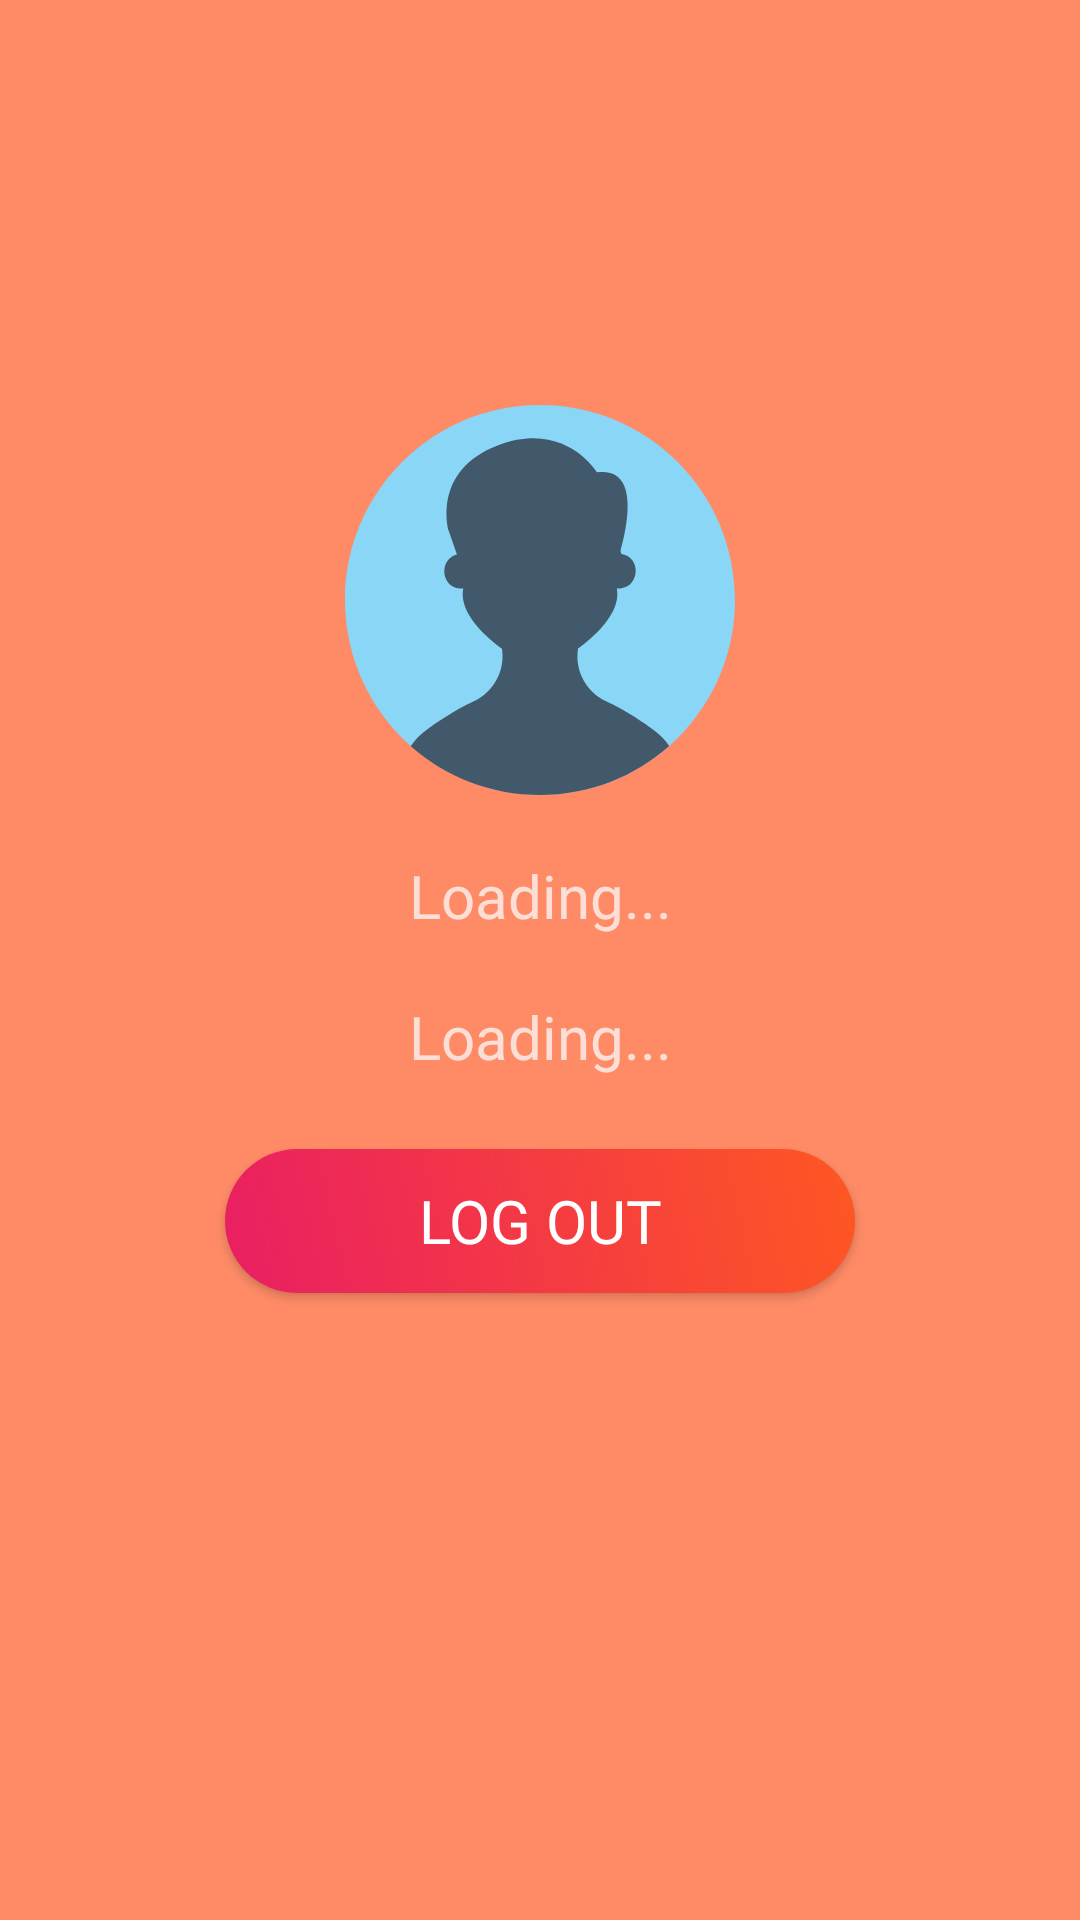

Here is an Android app screen rendered from its layout file. Give the layout XML and the strings, colors and styles it references.
<!-- AndroidManifest.xml: application theme Theme.FirstProject -->
<!-- res/layout/fragment_profile.xml -->
<?xml version="1.0" encoding="utf-8"?>
<androidx.constraintlayout.widget.ConstraintLayout xmlns:android="http://schemas.android.com/apk/res/android"
    xmlns:app="http://schemas.android.com/apk/res-auto"
    xmlns:tools="http://schemas.android.com/tools"
    android:layout_width="match_parent"
    android:layout_height="match_parent"
    android:background="#FF8B66"
    tools:context=".Fragments.ProfileFragment" >

    <TextView
        android:id="@+id/profile_name"
        android:layout_width="wrap_content"
        android:layout_height="wrap_content"
        android:layout_marginTop="20dp"
        android:fontFamily="@font/open_sans_semibold"
        android:text="Loading..."
        android:textColor="#FBDED5"
        android:textSize="20sp"
        app:layout_constraintEnd_toEndOf="@+id/imageView6"
        app:layout_constraintStart_toStartOf="@+id/imageView6"
        app:layout_constraintTop_toBottomOf="@+id/imageView6" />

    <TextView
        android:id="@+id/profile_email"
        android:layout_width="wrap_content"
        android:layout_height="wrap_content"
        android:layout_marginTop="20dp"
        android:text="Loading..."
        android:textColor="#FBDED5"
        android:textSize="20sp"
        app:layout_constraintEnd_toEndOf="@+id/profile_name"
        app:layout_constraintStart_toStartOf="@+id/profile_name"
        app:layout_constraintTop_toBottomOf="@+id/profile_name" />

    <Button
        android:id="@+id/logOutBtn"
        android:layout_width="0dp"
        android:layout_height="wrap_content"
        android:layout_marginStart="75dp"
        android:layout_marginTop="24dp"
        android:layout_marginEnd="75dp"
        android:background="@drawable/button_background"
        android:fontFamily="@font/lilita_one"
        android:text="Log out"
        android:textColor="#FFFFFF"
        android:textSize="20sp"
        app:layout_constraintEnd_toEndOf="parent"
        app:layout_constraintStart_toStartOf="parent"
        app:layout_constraintTop_toBottomOf="@+id/profile_email" />

    <ImageView
        android:id="@+id/imageView6"
        android:layout_width="wrap_content"
        android:layout_height="wrap_content"
        android:layout_marginTop="135dp"
        android:src="@drawable/ic_user__1_"
        app:layout_constraintEnd_toEndOf="parent"
        app:layout_constraintStart_toStartOf="parent"
        app:layout_constraintTop_toTopOf="parent" />
</androidx.constraintlayout.widget.ConstraintLayout>
<!-- resources referenced by this layout -->
<resources>
  <!-- drawable button_background (drawable) -->
  <?xml version="1.0" encoding="utf-8"?>
  <shape xmlns:android="http://schemas.android.com/apk/res/android">
      <gradient android:startColor="#E91E63" android:endColor="#FF5722" android:angle="45"/>
      <corners android:radius="25dp"/>
  
  
  
  
  </shape>
  <!-- drawable ic_user__1_ (drawable-v24) -->
  <vector xmlns:android="http://schemas.android.com/apk/res/android"
      android:width="130dp"
      android:height="130dp"
      android:viewportWidth="508"
      android:viewportHeight="508">
    <path
        android:pathData="M254,0C113.7,0 0,113.7 0,254c0,75.7 33.1,143.7 85.7,190.3C130.6,483.9 189.5,508 254,508c64.6,0 123.5,-24.1 168.3,-63.8C474.9,397.7 508,329.7 508,254C508,113.7 394.3,0 254,0z"
        android:fillColor="#89D6F7"/>
    <path
        android:pathData="M402.4,423.6c-13,-9.7 -36.6,-25.8 -62.3,-37.7c-25.7,-11.8 -40.8,-39.5 -36.7,-67.4c0,-0.4 0.1,-0.8 0.2,-1.3c0,0 58.5,-39.6 50.4,-78.2c0,0 1.8,0.1 4.5,-0.1c25.8,-2.4 27.4,-40.8 1.9,-44.9c-0.2,0 -0.5,-0.1 -0.7,-0.1l-0.8,-4.2c7.8,-27.3 26.8,-110 -30.7,-102c0,0 -41.3,-68.3 -128.6,-35.4C112.2,85.1 135,163.4 135,163.4l10.8,31.2c-23.5,5.8 -21.3,42.1 3.7,44.4c2.7,0.2 4.6,0.1 4.6,0.1c-8.2,38.6 50.3,78.2 50.3,78.2c0.1,0.5 0.1,0.9 0.2,1.3c4,27.9 -11.1,55.6 -36.7,67.4c-25.8,11.9 -49.3,28.1 -62.3,37.7c-7.8,5.7 -14.7,12.6 -20,20.7c45,39.5 103.9,63.6 168.4,63.6c64.6,0 123.5,-24.1 168.3,-63.8C417.1,436.2 410.2,429.3 402.4,423.6z"
        android:fillColor="#41596B"/>
  </vector>
  <style name="Theme.FirstProject" parent="Theme.AppCompat.Light.NoActionBar">
          
          <item name="colorPrimary">#FF5722</item>
          <item name="colorPrimaryVariant">#FF5722</item>
          <item name="colorOnPrimary">@color/white</item>
          
          <item name="colorSecondary">@color/teal_200</item>
          <item name="colorSecondaryVariant">@color/teal_700</item>
          <item name="colorOnSecondary">@color/black</item>
          
          <item name="android:statusBarColor" tools:targetApi="l">?attr/colorPrimaryVariant</item>
          
      </style>
  <color name="white">#FFFFFFFF</color>
  <color name="teal_200">#FF03DAC5</color>
  <color name="teal_700">#FF018786</color>
  <color name="black">#000000</color>
</resources>
